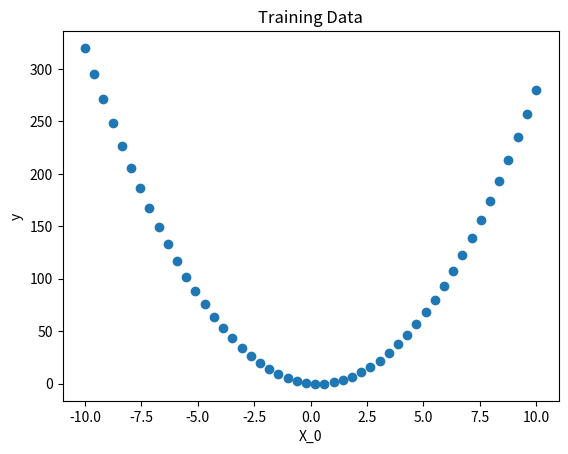

Source code (Python): (Note: this script raises an exception after producing the figure.)
import numpy as np
X = np.linspace(-10, 10).reshape((-1, 1))
y = 3.0 * X ** 2 - 2.0 * X

import matplotlib.pyplot as plt
plt.scatter(X, y)
plt.xlabel("X_0")
plt.ylabel("y")
plt.title("Training Data")
plt.show()

from bingo.symbolic_regression.symbolic_regressor import SymbolicRegressor
regressor = SymbolicRegressor()
regressor.fit(X, y)
print("Found model:", regressor.get_best_individual())
pred_y = regressor.predict(X)

plt.scatter(X, y)
plt.scatter(X, pred_y)
plt.xlabel("X_0")
plt.ylabel("y")
plt.legend(["actual", "predicted"])
plt.show()